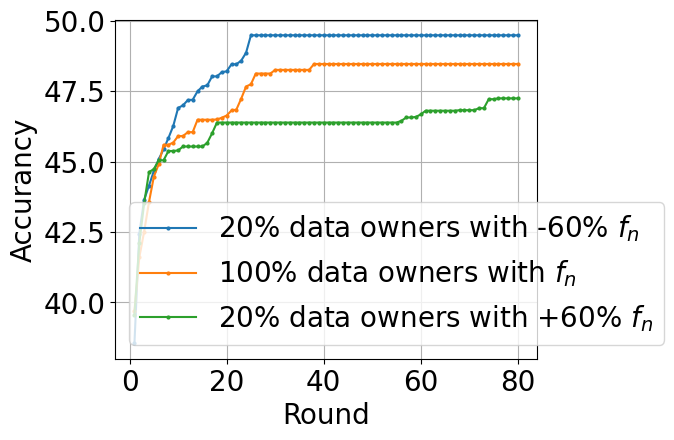

Write the Python code that produced this figure.
import matplotlib.pyplot as plt
import numpy as np
import matplotlib

# 设置全局字体为 Times New Roman
matplotlib.rcParams['font.family'] = 'Times New Roman'
matplotlib.rcParams['font.size'] = 20  # 同时设置字体大小

# 准备数据
accuracy_dict = {
    -0.5: [38.55, 42.45, 43.65, 44.15, 44.67, 45.09, 45.44, 45.84, 46.27, 46.91, 47.0, 47.19, 47.2, 47.5, 47.67, 47.71,
           48.03, 48.03, 48.18, 48.21, 48.46, 48.46, 48.59, 48.87, 49.49, 49.49, 49.49, 49.49, 49.49, 49.49, 49.49,
           49.49, 49.49, 49.49, 49.49, 49.49, 49.49, 49.49, 49.49, 49.49, 49.49, 49.49, 49.49, 49.49, 49.49, 49.49,
           49.49, 49.49, 49.49, 49.49, 49.49, 49.49, 49.49, 49.49, 49.49, 49.49, 49.49, 49.49, 49.49, 49.49, 49.49,
           49.49, 49.49, 49.49, 49.49, 49.49, 49.49, 49.49, 49.49, 49.49, 49.49, 49.49, 49.49, 49.49, 49.49, 49.49,
           49.49, 49.49, 49.49, 49.49, 49.49, 49.49, 49.49, 49.49, 49.49, 49.49, 49.49, 49.49, 49.49, 49.49, 49.49,
           49.54, 49.54, 49.54, 49.54, 49.54, 49.54, 49.54, 49.54, 49.54, 49.54],
    0.0: [39.71, 41.6, 42.52, 43.57, 44.47, 44.91, 45.6, 45.6, 45.68, 45.91, 45.91, 46.05, 46.05, 46.49, 46.49, 46.49,
          46.49, 46.5, 46.56, 46.64, 46.82, 46.85, 47.24, 47.67, 47.75, 48.13, 48.13, 48.13, 48.13, 48.26, 48.26, 48.26,
          48.26, 48.26, 48.26, 48.26, 48.26, 48.47, 48.47, 48.47, 48.47, 48.47, 48.47, 48.47, 48.47, 48.47, 48.47,
          48.47, 48.47, 48.47, 48.47, 48.47, 48.47, 48.47, 48.47, 48.47, 48.47, 48.47, 48.47, 48.47, 48.47, 48.47,
          48.47, 48.47, 48.47, 48.47, 48.47, 48.47, 48.47, 48.47, 48.47, 48.47, 48.47, 48.47, 48.47, 48.47, 48.47,
          48.47, 48.47, 48.47, 48.54, 48.54, 48.54, 48.54, 48.54, 48.54, 48.54, 48.54, 48.54, 48.55, 48.55, 48.55,
          48.55, 48.62, 48.62, 48.76, 48.76, 48.88, 48.88, 48.95, 48.95],
    0.5: [39.56, 42.1, 43.53, 44.63, 44.74, 45.05, 45.05, 45.38, 45.38, 45.4, 45.54, 45.54, 45.54, 45.54, 45.54, 45.67,
          46.01, 46.39, 46.39, 46.39, 46.39, 46.39, 46.39, 46.39, 46.39, 46.39, 46.39, 46.39, 46.39, 46.39, 46.39,
          46.39, 46.39, 46.39, 46.39, 46.39, 46.39, 46.39, 46.39, 46.39, 46.39, 46.39, 46.39, 46.39, 46.39, 46.39,
          46.39, 46.39, 46.39, 46.39, 46.39, 46.39, 46.39, 46.39, 46.39, 46.45, 46.57, 46.57, 46.59, 46.68, 46.81,
          46.81, 46.81, 46.81, 46.81, 46.81, 46.81, 46.83, 46.83, 46.83, 46.83, 46.9, 46.9, 47.22, 47.22, 47.25, 47.25,
          47.25, 47.25, 47.25, 47.25, 47.25, 47.25, 47.25, 47.25, 47.25, 47.25, 47.25, 47.37, 47.41, 47.41, 47.41,
          47.41, 47.41, 47.41, 47.41, 47.41, 47.41, 47.41, 47.49, 47.49]}

accurancy_list = accuracy_dict[-0.5]

accurancy_list2 = accuracy_dict[0.0]

accurancy_list3 = accuracy_dict[0.5]

x = np.arange(1, len(accurancy_list) + 1)  # 轮数

# plt.figure(figsize=(8, 6))

plt.plot(x[0:80], accurancy_list[0:80], label=r'20% data owners with -60% $f_n$', marker='o', markersize=2)
plt.plot(x[0:80], accurancy_list2[0:80], label=r'100% data owners with $f_n$', marker='o', markersize=2)
plt.plot(x[0:80], accurancy_list3[0:80], label=r'20% data owners with +60% $f_n$', marker='o', markersize=2)

plt.legend()
plt.xlabel('Round')
plt.ylabel('Accurancy')

# 显示网格
plt.grid(True)

plt.tight_layout()
plt.show()
